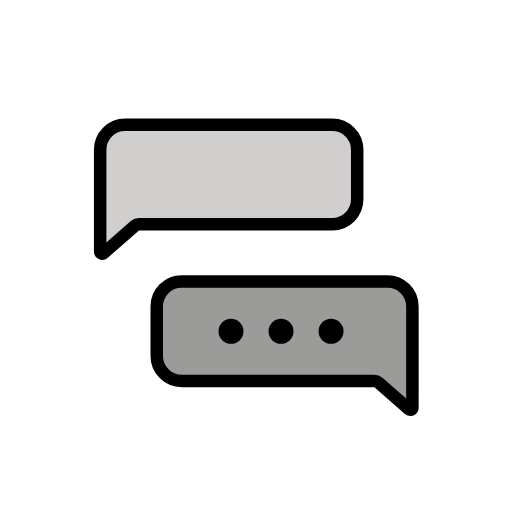
t = 0.00 s
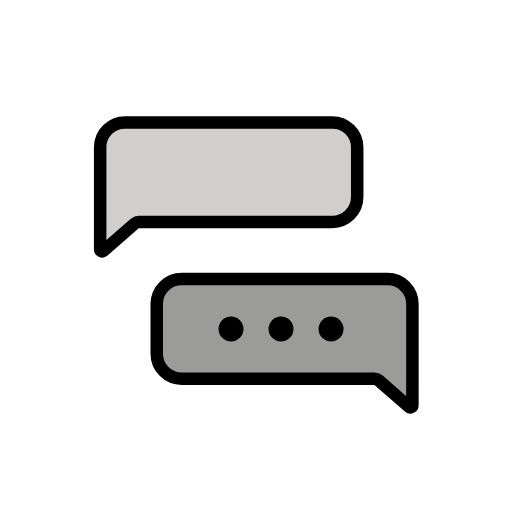
t = 0.48 s
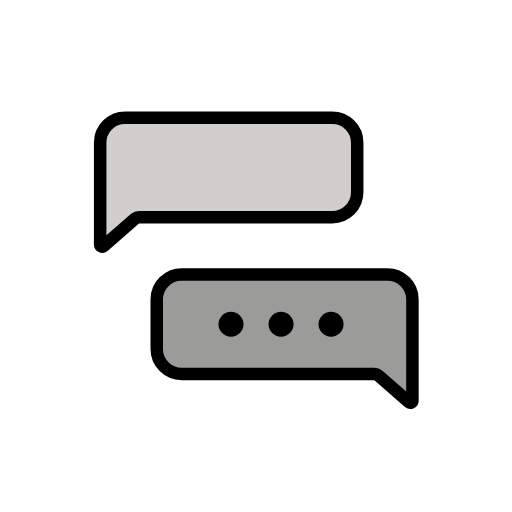
t = 1.43 s
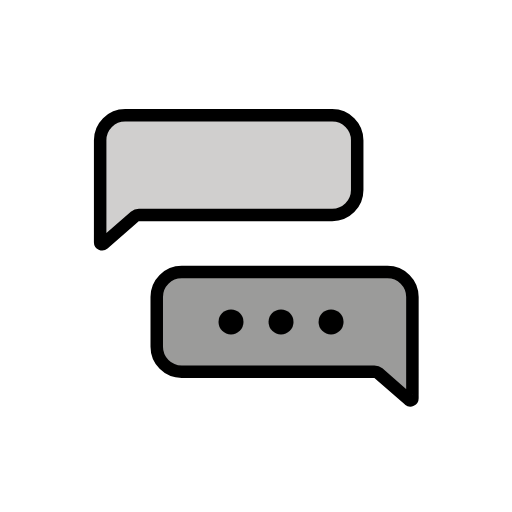
t = 1.90 s
t = 2.38 s: frame unchanged from t = 1.43 s, image omitted
t = 3.33 s: frame unchanged from t = 0.48 s, image omitted

The animated SVG that drew these frames (rendered in a browser with its animation timeline set to each time). Animation: 1 SMIL element (animateTransform=1); one cycle of 3.80 s, repeats indefinitely.

<?xml version='1.0' encoding='utf-8'?>
<svg xmlns="http://www.w3.org/2000/svg" id="emoji" viewBox="-5 -5 82 82" width="200" height="200" role="img">
  <title>OpenMoji: chats</title><g><g id="color">
    <path fill="#D0CFCE" stroke="none" d="M15.042,14.9756c-2.2091,0-4,1.7909-4,4v11.7841l-0.0019,4.5314c-0.0002,0.2808,0.328,0.4336,0.5428,0.2527 l5.0257-4.389c0.1804-0.1518,0.4086-0.2351,0.6443-0.2351h30.9557c2.2091,0,4-1.7909,4-4v-7.9441c0-2.2091-1.7909-4-4-4H15.042z" />
    <path fill="#9B9B9A" stroke="none" d="M60.5096,60.5444c0.2147,0.1808,0.5427,0.0281,0.5426-0.2526l-0.0018-4.2707h0.0007V44.077 c0-2.2091-1.7909-4-4-4H24.103c-2.2091,0-4,1.7909-4,4v7.9441c0,2.2091,1.7909,4,4,4h30.8579c0.2357,0,0.4639,0.0833,0.6441,0.2351 L60.5096,60.5444z" />
  </g>
  <g id="hair" />
  <g id="skin" />
  <g id="skin-shadow" />
  <g id="line">
    <path fill="none" stroke="#000000" stroke-miterlimit="10" stroke-width="2" d="M15.042,14.9756c-2.2091,0-4,1.7909-4,4v11.7841 l-0.0019,4.5314c-0.0002,0.2808,0.328,0.4336,0.5428,0.2527l5.0257-4.389c0.1804-0.1518,0.4086-0.2351,0.6443-0.2351h30.9557 c2.2091,0,4-1.7909,4-4v-7.9441c0-2.2091-1.7909-4-4-4H15.042z" />
    <path fill="none" stroke="#000000" stroke-miterlimit="10" stroke-width="2" d="M60.5096,60.5444 c0.2147,0.1808,0.5427,0.0281,0.5426-0.2526l-0.0018-4.2707h0.0007V44.077c0-2.2091-1.7909-4-4-4H24.103c-2.2091,0-4,1.7909-4,4 v7.9441c0,2.2091,1.7909,4,4,4h30.8579c0.2357,0,0.4639,0.0833,0.6441,0.2351L60.5096,60.5444z" />
    <circle cx="31.9965" cy="48.0593" r="2" fill="#000000" stroke="none" />
    <circle cx="40.0081" cy="48.0593" r="2" fill="#000000" stroke="none" />
    <circle cx="48.0198" cy="48.0593" r="2" fill="#000000" stroke="none" />
  </g>
<animateTransform attributeName="transform" type="translate" values="0 0;0 -1.5;0 0" dur="3.8s" repeatCount="indefinite" /></g></svg>
